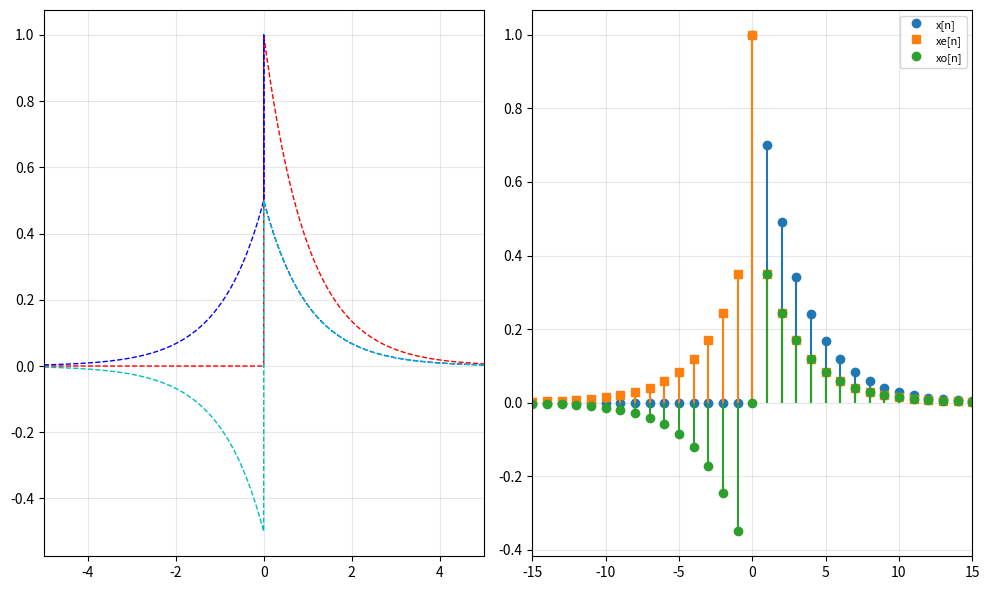

This chart was generated by the following Python code:
import numpy as np
import matplotlib.pyplot as plt

T_MIN, T_MAX, N = -8.0, 8.0, 16001   # symmetric grid, 0 is a sample


def x_ct(t): return np.where(t >= 0, np.exp(-t), 0.0)          # given
def x_dt(n): return np.where(n >= 0, 0.7 ** np.abs(n), 0.0)    # given


# ==========================================================
# ANSWER IMPLEMENTATION
# ==========================================================

def even_odd_ct(t, x):
    """Even and odd parts on a grid symmetric about 0. Hint: x(-t) is the
    reversed sample array x[::-1]."""
    ev = 0.5*(x+x[::-1])
    od = 0.5 * (x-x[::-1])
    return ev,od


def even_odd_dt(n, x):
    """Even and odd parts of a DT signal on a symmetric index range."""
    xr = np.interp(-n,n,x,left=0.0, right=0.0)
    ev=0.5*(x+xr)
    od = 0.5*(x-xr)
    return ev,od


def energy_ct(t, x):
    return float(np.trapezoid(np.abs(x)**2,t))
def cross_energy_ct(t, a, b):
    return float(np.trapezoid(np.abs(a*np.conj(b)),t))
def energy_dt(x):
    return float(np.sum(np.abs(x)**2))
def cross_energy_dt(a, b):  
    return float(np.sum(np.abs(a*b)))


def main():
    t = np.linspace(T_MIN, T_MAX, N)
    x = x_ct(t)
    xe, xo = even_odd_ct(t, x)
    print("=== Continuous-time ===")
    print(f"E_x        = {energy_ct(t, x):.6f}")
    print(f"E_xe+E_xo  = {energy_ct(t, xe)+energy_ct(t, xo):.6f}")
    print(f"cross-eng  = {cross_energy_ct(t, xe, xo):.2e}")

    n = np.arange(-40, 41)
    xd = x_dt(n)
    xde, xdo = even_odd_dt(n, xd)
    print("\n=== Discrete-time ===")
    print(f"E_x        = {energy_dt(xd):.6f}")
    print(f"E_xe+E_xo  = {energy_dt(xde)+energy_dt(xdo):.6f}")
    print(f"cross-eng  = {cross_energy_dt(xde, xdo):.2e}")

    # TODO: plot the CT and DT even/odd parts.
    fig,ax = plt.subplots(1,2,figsize=(10,6))
    ax[0].plot(t,x,"r--",lw=1)
    ax[0].plot(t,xe,"b--",lw=1)
    ax[0].plot(t,xo,"c--", lw=1)
    ax[0].set_xlim(-5,5)
    ax[0].grid(alpha=0.3)

    ml,sl,bl = ax[1].stem(n,xd, markerfmt='C0o',linefmt = 'C0-', label = 'x[n]')
    bl.set_visible(False)
    ml,sl,bl = ax[1].stem(n,xde,markerfmt='C1s',linefmt='C1-', label='xe[n]')
    bl.set_visible(False)
    ml,sl,bl = ax[1].stem(n,xdo,markerfmt='C2o',linefmt='C2-', label = 'xo[n]')
    bl.set_visible(False)
    ax[1].set_xlim(-15,15)
    ax[1].grid(alpha=0.3)
    ax[1].legend(fontsize=8)

    fig.tight_layout()

    plt.show()


if __name__ == "__main__":
    main()
